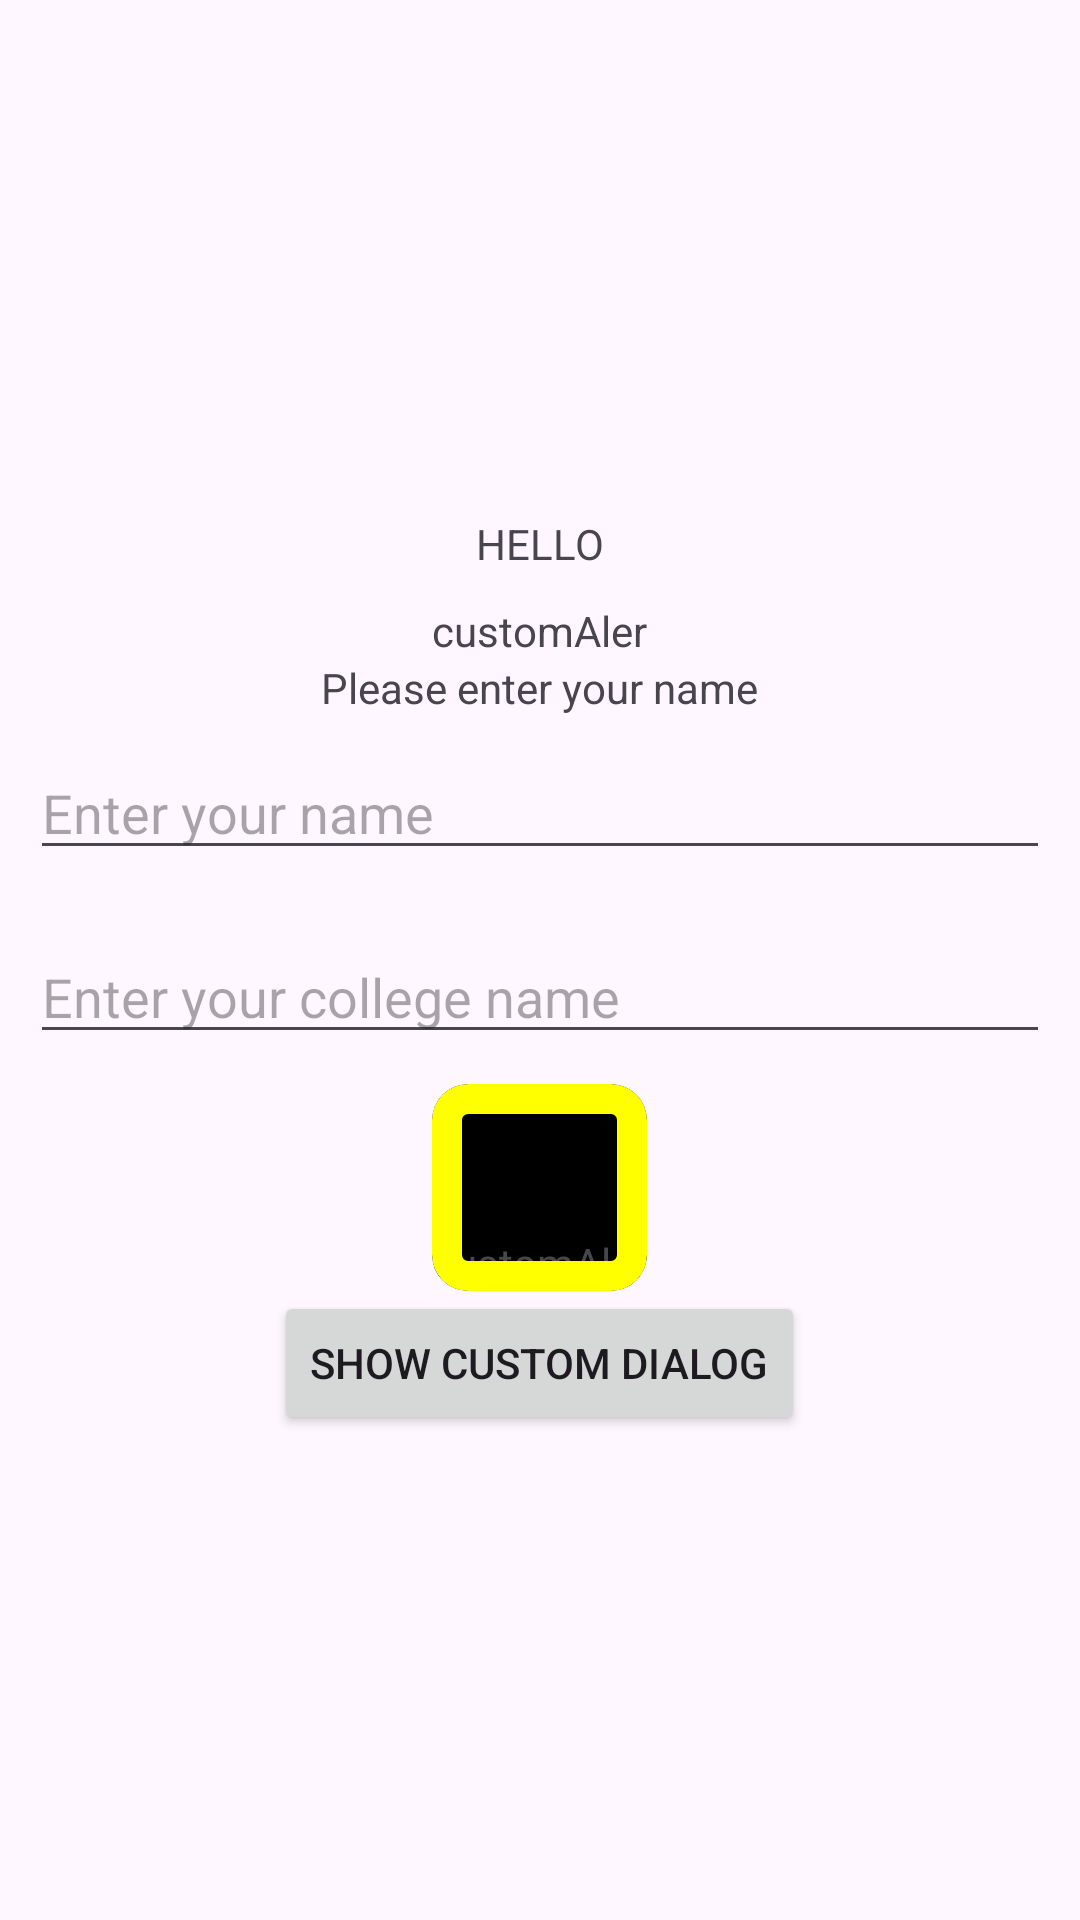

Produce the Android XML layout that renders to this screen, including the resource entries it uses.
<!-- AndroidManifest.xml: application theme Theme.CustomAler -->
<!-- res/layout/activity_main.xml -->
<?xml version="1.0" encoding="utf-8"?>
<LinearLayout xmlns:android="http://schemas.android.com/apk/res/android"
    xmlns:app="http://schemas.android.com/apk/res-auto"
    android:layout_width="match_parent"
    android:layout_height="match_parent"
    android:gravity="center"
    android:orientation="vertical"
    android:id="@+id/main">

    <TextView
        android:layout_width="wrap_content"
        android:layout_height="wrap_content"
        android:layout_marginVertical="10dp"
        android:text="HELLO" />

    <TextView
        android:layout_width="wrap_content"
        android:layout_height="wrap_content"
        android:text="@string/app_name"
        style="headingTextStyle" />

    <TextView
        android:layout_width="wrap_content"
        android:layout_height="wrap_content"
        android:text="Please enter your name" />

    <EditText
        android:id="@+id/enterYourName"
        android:layout_width="match_parent"
        android:layout_height="wrap_content"
        android:layout_margin="10dp"
        android:hint="Enter your name" />

    <EditText
        android:id="@+id/enterCollege"
        android:layout_width="match_parent"
        android:layout_height="wrap_content"
        android:layout_margin="10dp"
        android:hint="Enter your college name" />

    <com.google.android.material.card.MaterialCardView
        android:layout_width="wrap_content"
        android:layout_height="wrap_content"
        app:cardBackgroundColor="@color/black"
        app:strokeColor="#ff0"
        app:strokeWidth="10dp">

        <LinearLayout
            android:layout_width="wrap_content"
            android:layout_height="wrap_content"
            android:orientation="vertical">

            <ImageView
                android:layout_width="50dp"
                android:layout_height="50dp"
                android:src="@drawable/polaroid" />

            <TextView
                android:layout_width="wrap_content"
                android:layout_height="wrap_content"
                android:text="@string/app_name" />
        </LinearLayout>
    </com.google.android.material.card.MaterialCardView>

    <Button
        android:id="@+id/btnShowCustomDialog"
        android:layout_width="wrap_content"
        android:layout_height="wrap_content"
        android:text="Show Custom Dialog" />


</LinearLayout>
<!-- resources referenced by this layout -->
<resources>
  <string name="app_name">customAler</string>
  <style name="Theme.CustomAler" parent="Base.Theme.CustomAler" />
  <style name="Base.Theme.CustomAler" parent="Theme.Material3.DayNight.NoActionBar">
          
          
      </style>
  <!-- not gathered from this repository: default colours our renderer supplied (Android Studio template values) -->
  <color name="black">#FF000000</color>
</resources>
